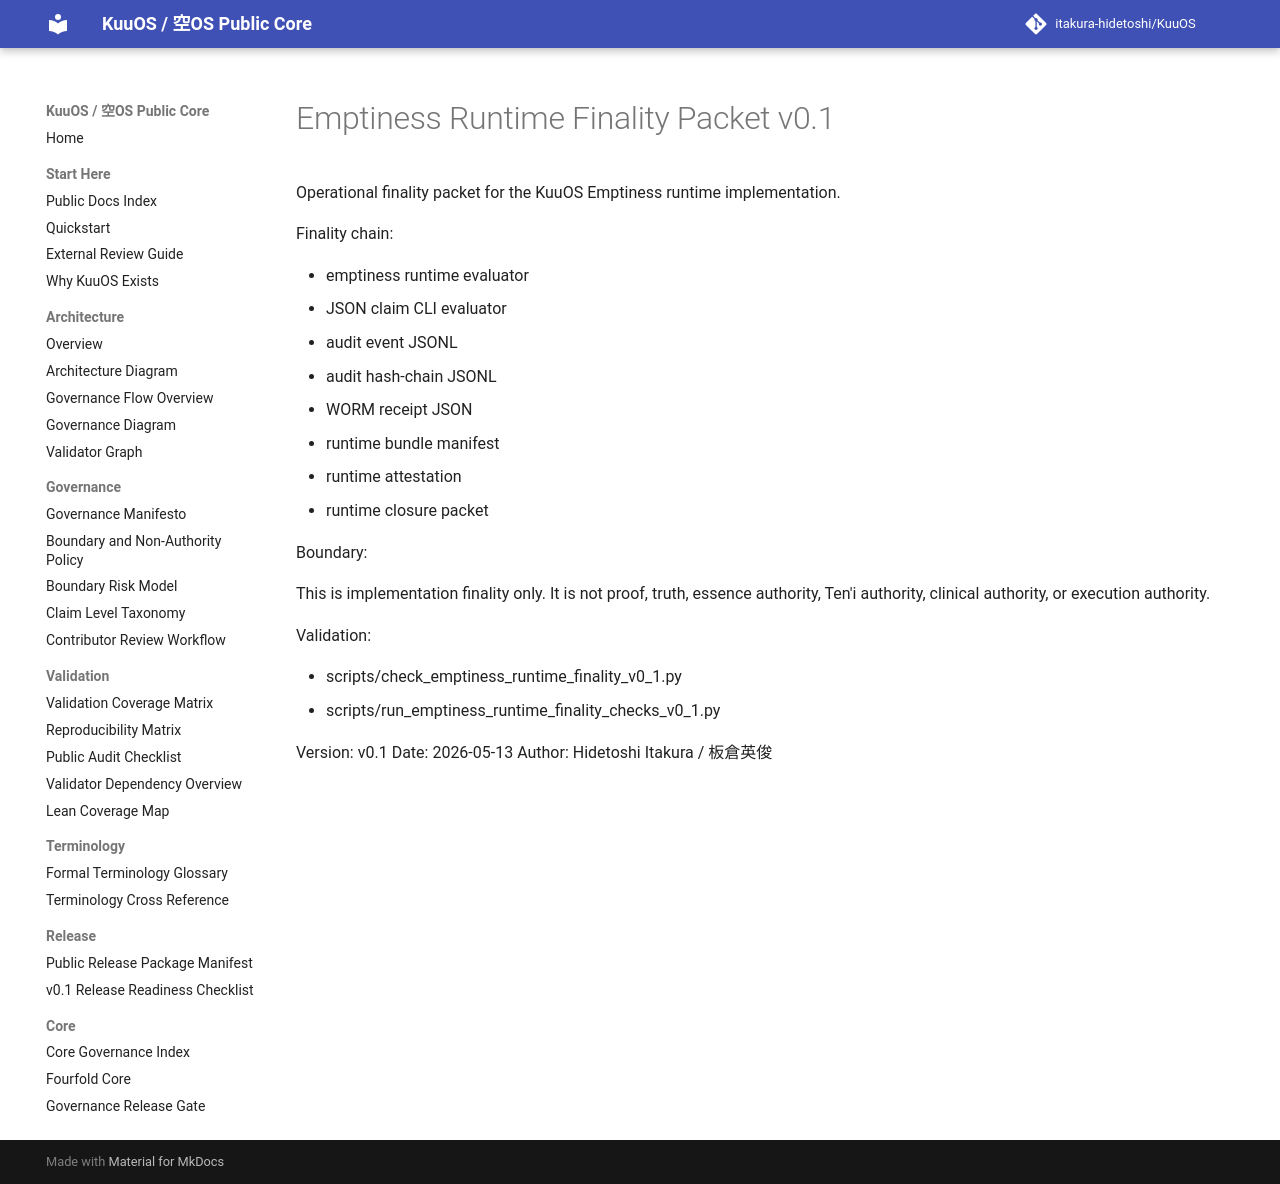

repository: itakura-hidetoshi/KuuOS · page: EMPTINESS_RUNTIME_FINALITY_PACKET_v0_1/index.html · generator: mkdocs

# Emptiness Runtime Finality Packet v0.1

Operational finality packet for the KuuOS Emptiness runtime implementation.

Finality chain:

- emptiness runtime evaluator
- JSON claim CLI evaluator
- audit event JSONL
- audit hash-chain JSONL
- WORM receipt JSON
- runtime bundle manifest
- runtime attestation
- runtime closure packet

Boundary:

This is implementation finality only. It is not proof, truth, essence authority, Ten'i authority, clinical authority, or execution authority.

Validation:

- scripts/check_emptiness_runtime_finality_v0_1.py
- scripts/run_emptiness_runtime_finality_checks_v0_1.py

Version: v0.1
Date: 2026-05-13
Author: Hidetoshi Itakura / 板倉英俊
